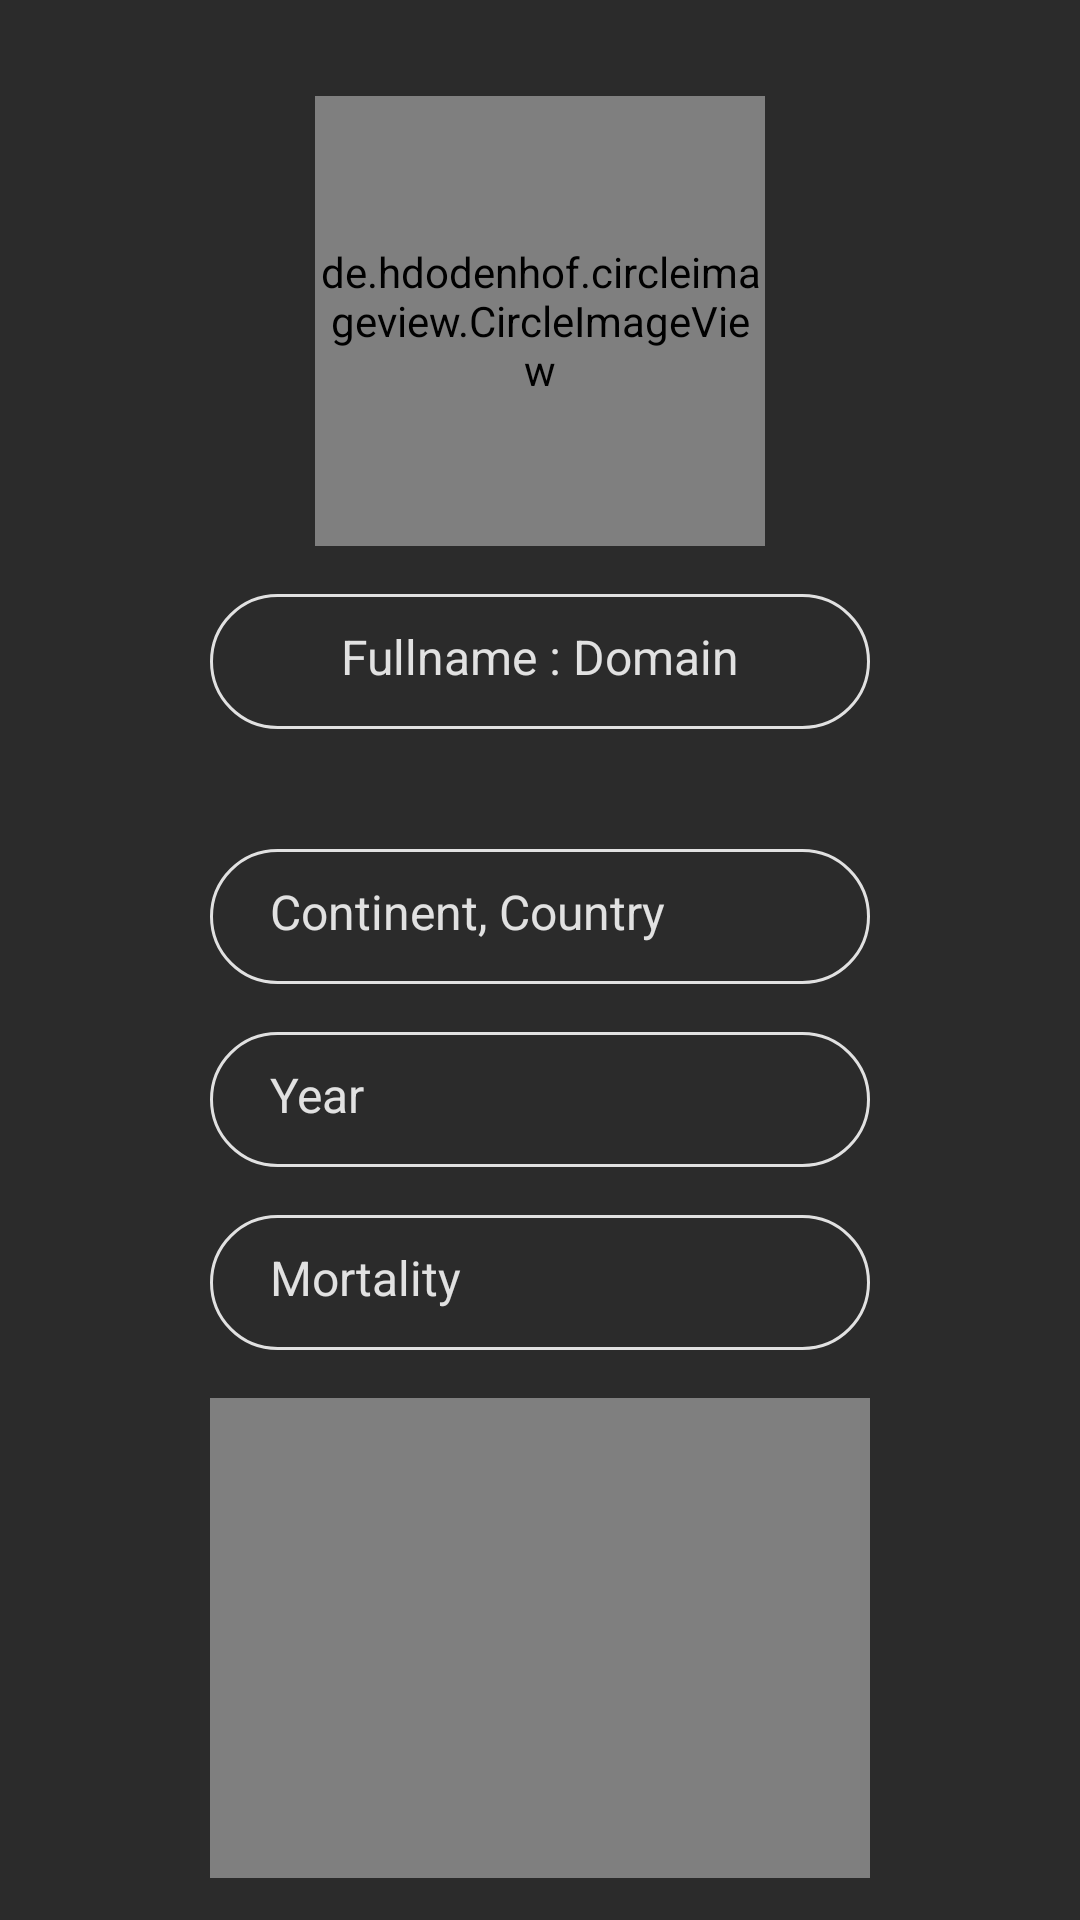

Layout XML and referenced resources for this Android screen:
<!-- AndroidManifest.xml: application theme Theme.Viruses -->
<!-- res/layout/activity_detail.xml -->
<?xml version="1.0" encoding="utf-8"?>
<androidx.constraintlayout.widget.ConstraintLayout xmlns:android="http://schemas.android.com/apk/res/android"
    xmlns:app="http://schemas.android.com/apk/res-auto"
    xmlns:tools="http://schemas.android.com/tools"
    android:layout_width="match_parent"
    android:layout_height="match_parent"
    android:background="@color/background"
    tools:context=".DetailActivity">

    <de.hdodenhof.circleimageview.CircleImageView
        android:id="@+id/circlePhotoDetail"
        android:layout_width="150dp"
        android:layout_height="150dp"
        app:civ_border_color="@color/font"
        app:civ_border_width="1dp"
        app:layout_constraintBottom_toBottomOf="@+id/buttonSelectPhoto"
        app:layout_constraintVertical_bias="0.0"
        android:layout_marginTop="32dp"
        app:layout_constraintEnd_toEndOf="parent"
        app:layout_constraintHorizontal_bias="0.5"
        app:layout_constraintStart_toStartOf="parent"
        app:layout_constraintTop_toTopOf="parent"
        tools:ignore="MissingConstraints" />

    <Button
        android:id="@+id/buttonGalleryDetail"
        android:layout_width="0dp"
        android:layout_height="58dp"
        android:layout_marginTop="24dp"
        android:text="@string/detailShowGallary"
        android:textColor="#E1E1E1"
        android:textColorHint="#E1E1E1"
        app:backgroundTint="#34972E"
        app:layout_constraintEnd_toEndOf="@+id/textDetailMortality"
        app:layout_constraintHorizontal_bias="0.0"
        app:layout_constraintStart_toStartOf="@+id/textDetailMortality"
        app:layout_constraintTop_toBottomOf="@+id/videoView" />

    <TextView
        android:id="@+id/textDetailFullname"
        android:layout_width="0dp"
        android:layout_height="45dp"
        android:layout_marginStart="70dp"
        android:layout_marginLeft="70dp"
        android:layout_marginTop="16dp"
        android:layout_marginEnd="70dp"
        android:layout_marginRight="70dp"
        android:background="@drawable/border_spinner"
        android:paddingLeft="20dp"
        android:paddingTop="10dp"
        android:paddingRight="20dp"
        android:paddingBottom="10dp"
        android:text="Fullname : Domain"
        android:textAlignment="center"
        android:textColor="@color/font"
        android:textColorHint="@color/font"
        android:textSize="16sp"
        app:layout_constraintEnd_toEndOf="parent"
        app:layout_constraintStart_toStartOf="parent"
        app:layout_constraintTop_toBottomOf="@+id/circlePhotoDetail"
        android:gravity="center_horizontal" />

    <TextView
        android:id="@+id/textDetailLocation"
        android:layout_width="0dp"
        android:layout_height="45dp"
        android:layout_marginTop="40dp"
        android:background="@drawable/border_spinner"
        android:paddingLeft="20dp"
        android:paddingTop="10dp"
        android:paddingRight="20dp"
        android:paddingBottom="10dp"
        android:text="Continent, Country"
        android:textColor="@color/font"
        android:textColorHint="@color/font"
        android:textSize="16sp"
        app:layout_constraintEnd_toEndOf="@+id/textDetailFullname"
        app:layout_constraintStart_toStartOf="@+id/textDetailFullname"
        app:layout_constraintTop_toBottomOf="@+id/textDetailFullname" />

    <TextView
        android:id="@+id/textDetailYear"
        android:layout_width="0dp"
        android:layout_height="45dp"
        android:layout_marginTop="16dp"
        android:background="@drawable/border_spinner"
        android:paddingLeft="20dp"
        android:paddingTop="10dp"
        android:paddingRight="20dp"
        android:paddingBottom="10dp"
        android:text="Year"
        android:textColor="@color/font"
        android:textColorHint="@color/font"
        android:textSize="16sp"
        app:layout_constraintEnd_toEndOf="@+id/textDetailLocation"
        app:layout_constraintHorizontal_bias="0.0"
        app:layout_constraintStart_toStartOf="@+id/textDetailLocation"
        app:layout_constraintTop_toBottomOf="@+id/textDetailLocation" />

    <TextView
        android:id="@+id/textDetailMortality"
        android:layout_width="0dp"
        android:layout_height="45dp"
        android:layout_marginTop="16dp"
        android:background="@drawable/border_spinner"
        android:paddingLeft="20dp"
        android:paddingTop="10dp"
        android:paddingRight="20dp"
        android:paddingBottom="10dp"
        android:text="Mortality"
        android:textColor="@color/font"
        android:textColorHint="@color/font"
        android:textSize="16sp"
        app:layout_constraintEnd_toEndOf="@+id/textDetailYear"
        app:layout_constraintHorizontal_bias="0.0"
        app:layout_constraintStart_toStartOf="@+id/textDetailYear"
        app:layout_constraintTop_toBottomOf="@+id/textDetailYear" />

    <VideoView
        android:id="@+id/videoView"
        android:layout_width="0dp"
        android:layout_height="160dp"
        android:layout_marginTop="16dp"
        app:layout_constraintEnd_toEndOf="@+id/textDetailMortality"
        app:layout_constraintHorizontal_bias="1.0"
        app:layout_constraintStart_toStartOf="@+id/textDetailMortality"
        app:layout_constraintTop_toBottomOf="@+id/textDetailMortality" />

</androidx.constraintlayout.widget.ConstraintLayout>
<!-- resources referenced by this layout -->
<resources>
  <color name="background">#2B2B2B</color>
  <color name="font">#E1E1E1</color>
  <!-- drawable border_spinner (drawable) -->
  <?xml version="1.0" encoding="utf-8"?>
  <shape xmlns:android="http://schemas.android.com/apk/res/android">
      <solid android:color="#00000000"></solid>
      <corners android:radius="25dp"></corners>
      <stroke android:width="1dip" android:color="@color/font"/>
  </shape>
  <string name="detailShowGallary">Show my gallery</string>
  <style name="Theme.Viruses" parent="Theme.MaterialComponents.DayNight.DarkActionBar">
          
          <item name="colorPrimary">@color/purple_500</item>
          <item name="colorPrimaryVariant">@color/purple_700</item>
          <item name="colorOnPrimary">@color/white</item>
          
          <item name="colorSecondary">@color/teal_200</item>
          <item name="colorSecondaryVariant">@color/teal_700</item>
          <item name="colorOnSecondary">@color/black</item>
          
          <item name="android:statusBarColor" tools:targetApi="l">?attr/colorPrimaryVariant</item>
          
      </style>
  <color name="purple_500">#FF6200EE</color>
  <color name="purple_700">#FF3700B3</color>
  <color name="white">#FFFFFFFF</color>
  <color name="teal_200">#FF03DAC5</color>
  <color name="teal_700">#FF018786</color>
  <color name="black">#FF000000</color>
</resources>
